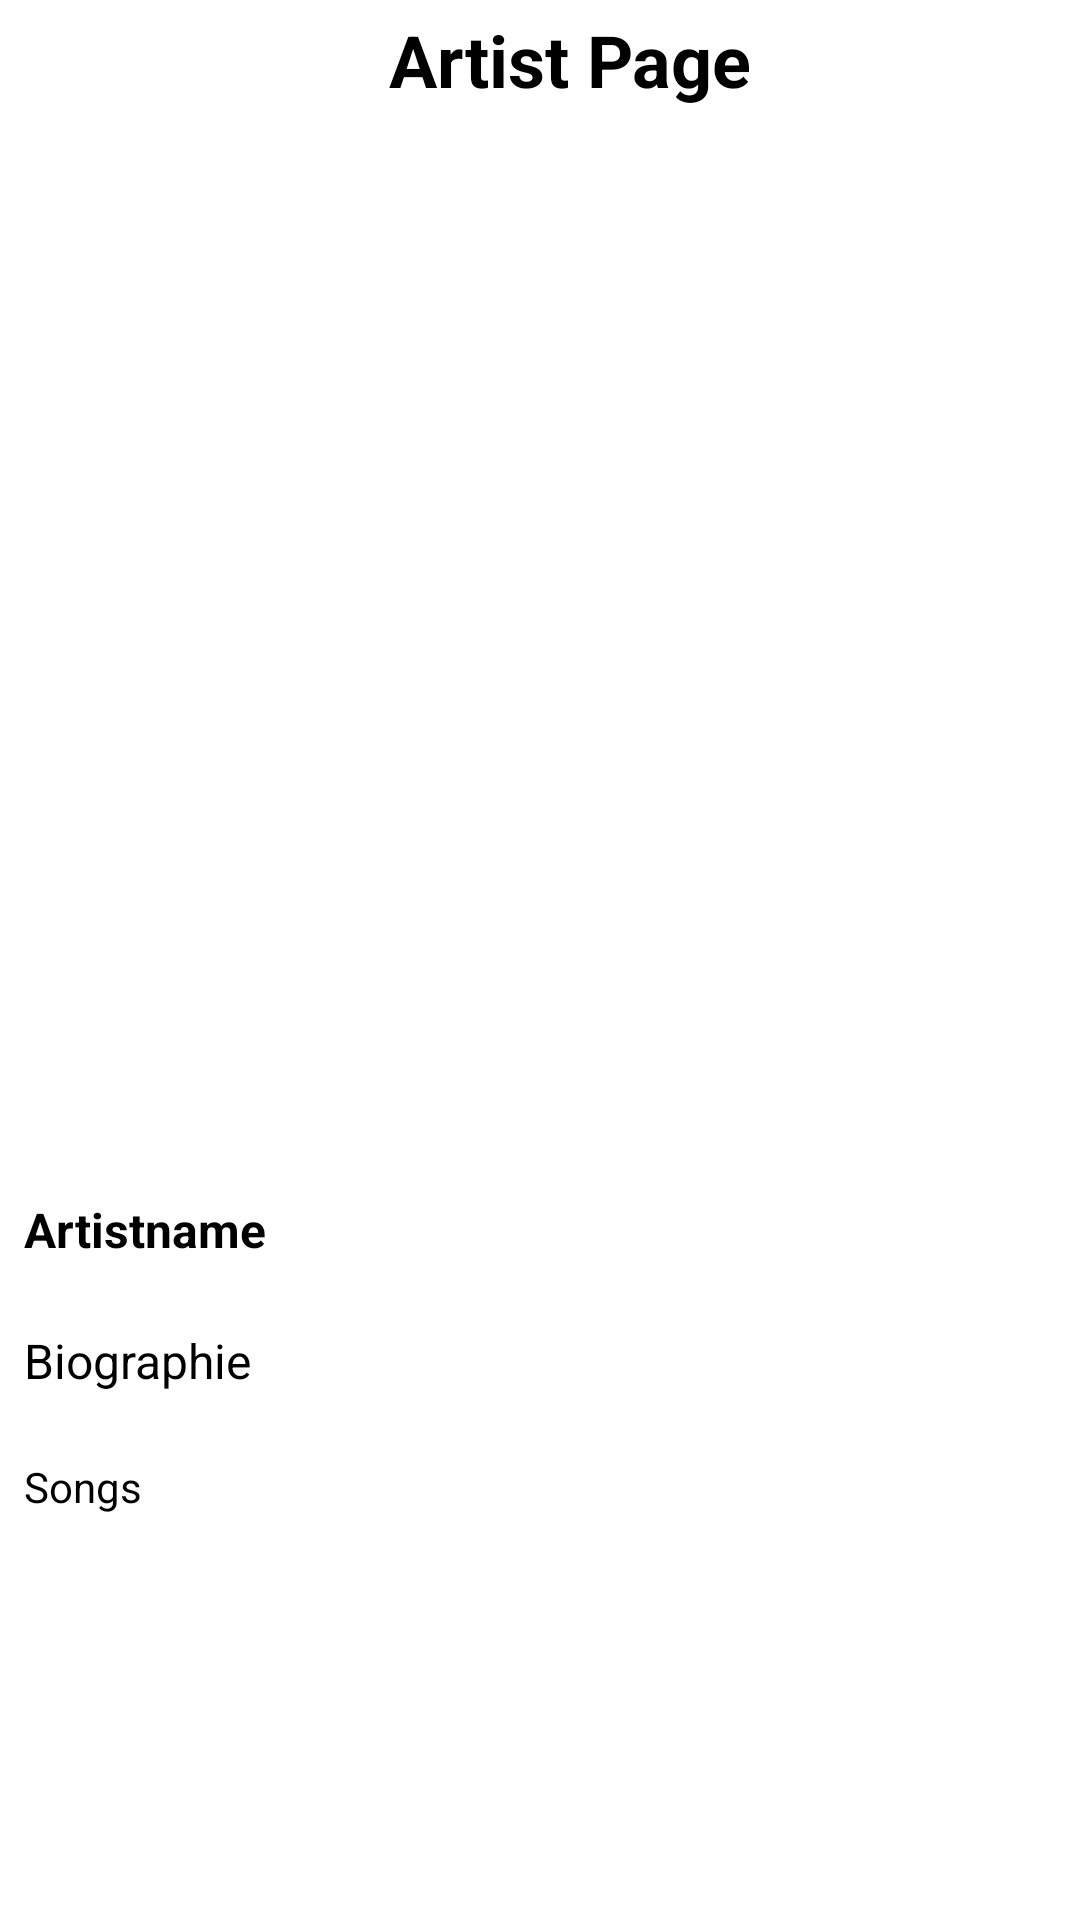

This screen was rendered from an Android layout file. Write that file and the resources it references.
<!-- AndroidManifest.xml: application theme Theme.AudioStreaming -->
<!-- res/layout/fragment_artist.xml -->
<?xml version="1.0" encoding="utf-8"?>
<LinearLayout xmlns:android="http://schemas.android.com/apk/res/android"
    xmlns:app="http://schemas.android.com/apk/res-auto"
    xmlns:tools="http://schemas.android.com/tools"
    android:id="@+id/al"
    android:layout_width="match_parent"
    android:layout_height="match_parent"
    android:background="?android:attr/colorBackground"
    android:clickable="true"
    android:orientation="vertical"
    tools:context=".ArtistFragment">

    
    <LinearLayout
        android:layout_width="match_parent"
        android:layout_height="wrap_content"
        android:orientation="horizontal">

        <ImageView
            android:id="@+id/btnArtistBack"
            android:layout_width="wrap_content"
            android:layout_height="wrap_content"
            android:padding="10dp"
            android:src="@drawable/baseline_arrow_back_ios_24" />

        <TextView
            android:id="@+id/artist_page"
            android:layout_width="wrap_content"
            android:layout_height="wrap_content"
            android:layout_weight="1"
            android:elegantTextHeight="true"
            android:text="@string/artist_page"
            android:textAlignment="center"
            android:textColor="@color/black"
            android:textSize="24sp"
            android:textStyle="bold" />
    </LinearLayout>

    <ImageView
        android:id="@+id/imageView9"
        android:layout_width="match_parent"
        android:layout_height="347dp"
        android:contentDescription="@string/artist_page"
        android:scaleType="centerCrop"
        tools:src="@drawable/placeholder_img" />

    <TextView
        android:id="@+id/textView12"
        android:layout_width="match_parent"
        android:layout_height="wrap_content"
        android:elegantTextHeight="true"
        android:padding="8dp"
        android:text="Artistname"
        android:textColor="#000000"
        android:textSize="16sp"
        android:textStyle="bold" />

    <TextView
        android:id="@+id/bio"
        android:layout_width="match_parent"
        android:layout_height="wrap_content"
        android:elegantTextHeight="true"
        android:padding="8dp"
        android:text="Biographie"
        android:textColor="#000000"
        android:textSize="16sp" />

    <TextView
        android:id="@+id/textView13"
        android:layout_width="match_parent"
        android:layout_height="wrap_content"
        android:elegantTextHeight="true"
        android:padding="8dp"

        android:text="Songs"
        android:textColor="#000000"
        android:textSize="14sp" />

    <LinearLayout
        android:layout_width="match_parent"
        android:layout_height="match_parent"
        android:orientation="horizontal">

        <androidx.recyclerview.widget.RecyclerView
            android:id="@+id/a_page_recycler"
            android:layout_width="match_parent"
            android:layout_height="match_parent"
            android:layout_marginLeft="5dp"
            android:padding="8dp" />
    </LinearLayout>

</LinearLayout>
<!-- resources referenced by this layout -->
<resources>
  <color name="black">#FF000000</color>
  <!-- drawable placeholder_img: png bitmap (drawable, 5689 bytes) -->
  <string name="artist_page">Artist Page</string>
  <style name="Theme.AudioStreaming" parent="Theme.MaterialComponents.DayNight.DarkActionBar">
          
          <item name="colorPrimary">@color/purple_500</item>
          <item name="colorPrimaryVariant">@color/purple_700</item>
          <item name="colorOnPrimary">@color/white</item>
          
          <item name="colorSecondary">@color/teal_200</item>
          <item name="colorSecondaryVariant">@color/teal_700</item>
          <item name="colorOnSecondary">@color/black</item>
          
          <item name="android:statusBarColor">?attr/colorPrimaryVariant</item>
          
      </style>
  <color name="purple_500">#FF6200EE</color>
  <color name="purple_700">#FF3700B3</color>
  <color name="white">#FFFFFFFF</color>
  <color name="teal_200">#FF03DAC5</color>
  <color name="teal_700">#FF018786</color>
</resources>
